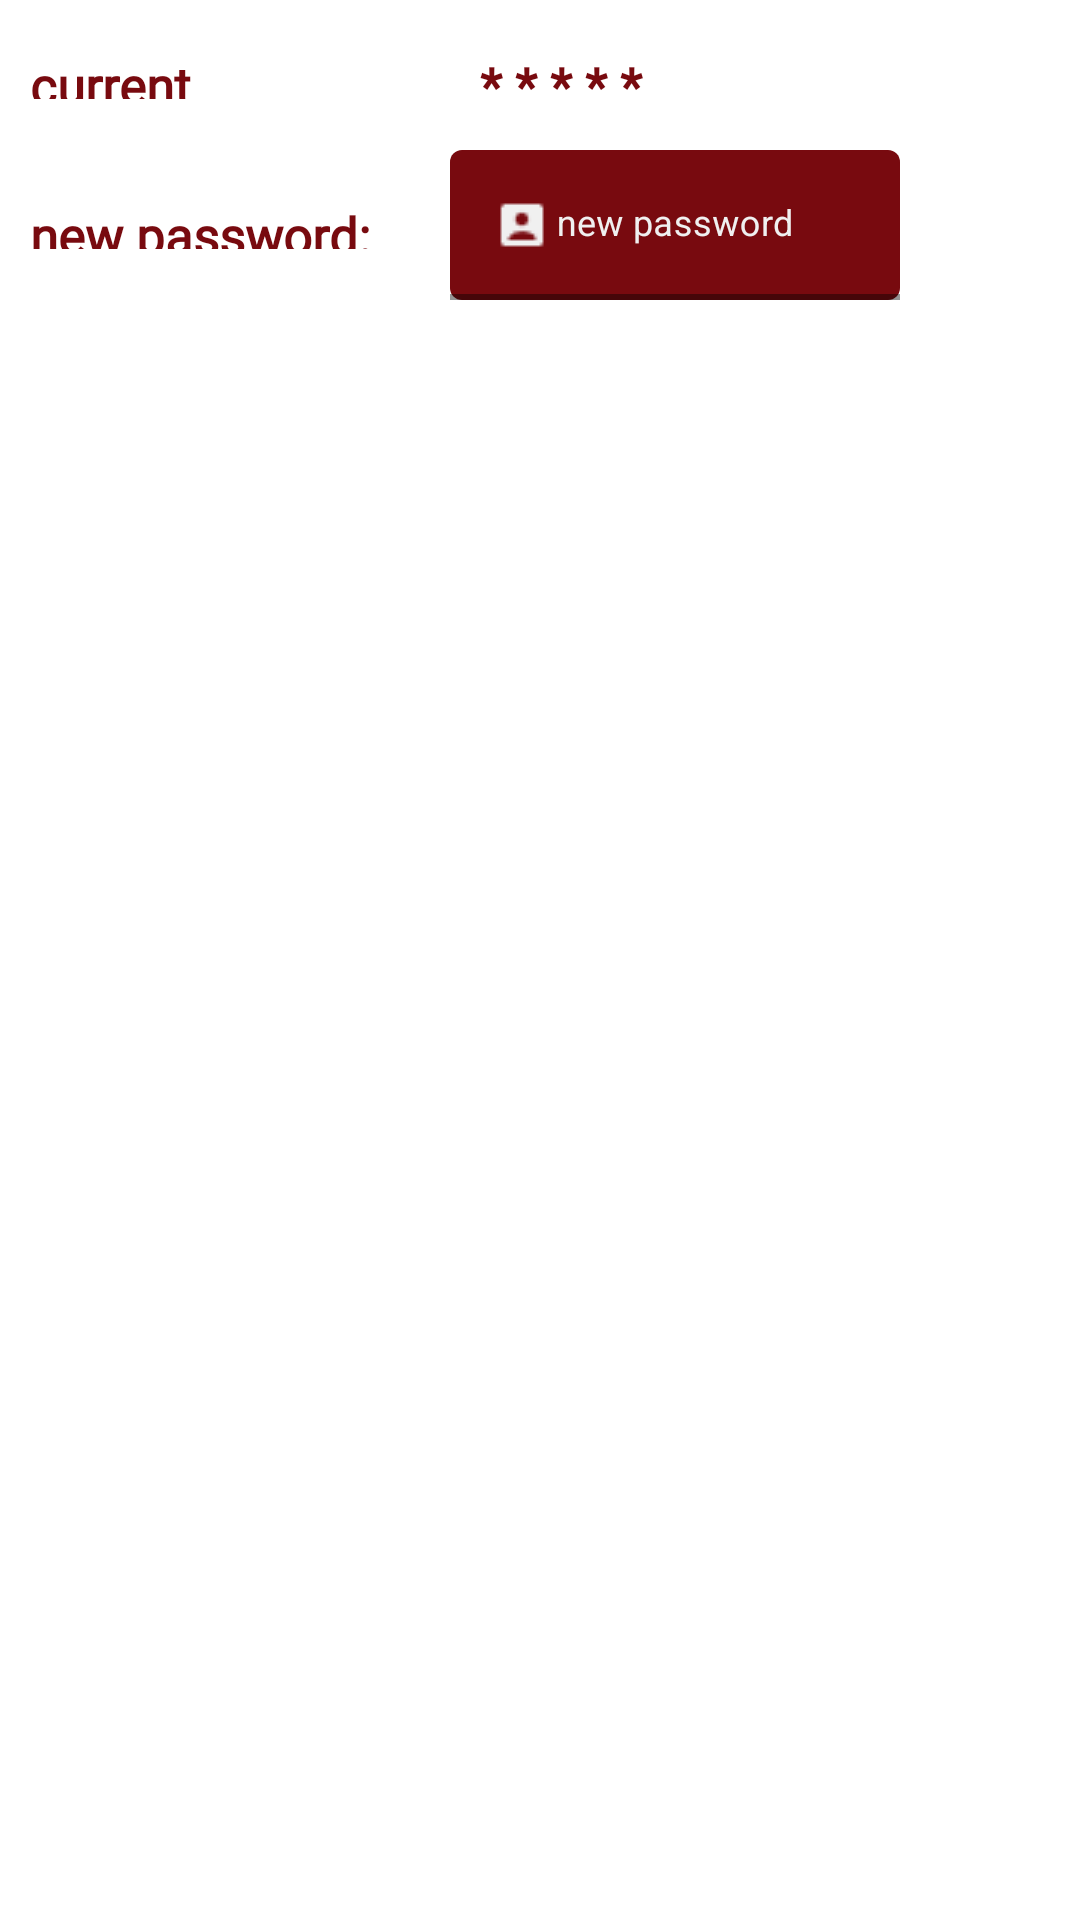

Android layout source for this screen:
<!-- AndroidManifest.xml: application theme LightThemeDayNight -->
<!-- res/layout/dialog_settings_account_password.xml -->
<?xml version="1.0" encoding="utf-8"?>
<layout xmlns:android="http://schemas.android.com/apk/res/android"
    xmlns:app="http://schemas.android.com/apk/res-auto">
    <data>
    </data>
    <androidx.constraintlayout.widget.ConstraintLayout
        android:id="@+id/root_layout_dialog_account_password"
        android:layout_width="match_parent"
        android:layout_height="wrap_content">
        <com.google.android.material.textview.MaterialTextView
            android:id="@+id/password_curlbl_tv"
            android:layout_width="150dp"
            android:layout_height="50dp"
            app:layout_constraintTop_toTopOf="parent"
            app:layout_constraintStart_toStartOf="parent"
            android:paddingTop="17dp"
            android:paddingBottom="17dp"
            android:paddingLeft="10dp"
            android:paddingRight="10dp"
            android:textAlignment="textStart"
            android:fontFamily="@font/cutiepatootie"
            android:text="current password:"
            android:textSize="17sp"
            android:textStyle="bold"
            android:textAppearance="?android:attr/textAppearanceMedium"
            android:textColor="@color/colorLightSecondary"/>
        <com.google.android.material.textview.MaterialTextView
            android:id="@+id/password_curval_tv"
            android:layout_width="150dp"
            android:layout_height="50dp"
            app:layout_constraintTop_toTopOf="parent"
            app:layout_constraintStart_toEndOf="@+id/password_curlbl_tv"
            android:paddingTop="17dp"
            android:paddingBottom="17dp"
            android:paddingLeft="10dp"
            android:paddingRight="10dp"
            android:textAlignment="textStart"
            android:fontFamily="@font/cutiepatootie"
            android:text="* * * * *"
            android:textSize="17sp"
            android:textStyle="bold"
            android:textAppearance="?android:attr/textAppearanceMedium"
            android:textColor="@color/colorLightSecondary"/>
        <com.google.android.material.textview.MaterialTextView
            android:id="@+id/password_newlbl_tv"
            android:layout_width="150dp"
            android:layout_height="50dp"
            app:layout_constraintTop_toBottomOf="@+id/password_curlbl_tv"
            app:layout_constraintStart_toStartOf="parent"
            android:paddingTop="17dp"
            android:paddingBottom="17dp"
            android:paddingLeft="10dp"
            android:paddingRight="10dp"
            android:textAlignment="textStart"
            android:fontFamily="@font/cutiepatootie"
            android:text="new password:"
            android:textSize="17sp"
            android:textStyle="bold"
            android:textAppearance="?android:attr/textAppearanceMedium"
            android:textColor="@color/colorLightSecondary"/>
        <com.google.android.material.textfield.TextInputLayout
            android:id="@+id/password_newval_tv"
            style="@style/MtrlTheme.TextInputLayout"
            app:startIconDrawable="@drawable/baseline_account_box_white_18dp"
            app:startIconTint="@color/colorGhostWhite"
            android:layout_width="150dp"
            android:layout_height="50dp"
            app:layout_constraintTop_toBottomOf="@+id/password_curval_tv"
            app:layout_constraintStart_toEndOf="@+id/password_newlbl_tv">
            <com.google.android.material.textfield.TextInputEditText
                android:id="@+id/password_newval_nested_et"
                android:layout_width="match_parent"
                android:layout_height="wrap_content"
                android:gravity="center"
                android:hint="new password"
                android:textSize="12sp"
                android:textColor="@color/colorGhostWhite"
                android:inputType="text|textNoSuggestions"/>
        </com.google.android.material.textfield.TextInputLayout>
    </androidx.constraintlayout.widget.ConstraintLayout>
</layout>
<!-- resources referenced by this layout -->
<resources>
  <color name="colorGhostWhite">#F0F0F0</color>
  <color name="colorLightSecondary">#780A0F</color>
  <!-- drawable baseline_account_box_white_18dp: png bitmap (drawable, 312 bytes) -->
  <style name="MtrlTheme.TextInputLayout" parent="@style/Widget.MaterialComponents.TextInputLayout.OutlinedBox">
          <item name="hintTextColor">@color/colorGhostWhite</item>
          <item name="android:textColorHint">@color/colorGhostWhite</item>
          <item name="boxStrokeColor">@color/colorLightSecondary</item>
          <item name="boxStrokeWidth">2dp</item>
          <item name="boxBackgroundColor">@color/colorLightSecondary</item>
          <item name="boxBackgroundMode">filled</item>
      </style>
  <style name="LightThemeDayNight" parent="Theme.MaterialComponents.DayNight.NoActionBar">
          <item name="colorAccent">@color/colorLightAccent</item>
          <item name="colorPrimary">@color/colorLightPrimary</item>
          <item name="android:statusBarColor">@color/colorLightSecondary</item>
          <item name="colorPrimaryDark">@color/colorLightPrimaryDark</item>
          <item name="colorPrimaryVariant">@color/colorLightPrimaryDark</item>
          <item name="colorSecondary">@color/colorLightSecondary</item>
          <item name="colorSecondaryVariant">@color/colorLightSecondaryVariant</item>
          <item name="background">@color/colorDarkSecondary</item>
          <item name="colorSurface">@color/colorLightSurface</item>
          <item name="colorError">@color/colorLightError</item>
          <item name="colorOnPrimary">@color/colorLightOnPrimary</item>
          <item name="colorOnSecondary">@color/colorLightOnSecondary</item>
          <item name="colorOnBackground">@color/colorLightOnBackground</item>
          <item name="colorOnSurface">@color/colorLightOnSurface</item>
          <item name="colorOnError">@color/colorLightOnError</item>
          <item name="bottomNavigationStyle">@style/MtrlTheme.LightMtrlBtmNav</item>
      </style>
  <color name="colorLightAccent">#FFFFFF</color>
  <color name="colorLightPrimary">#002d5c</color>
  <color name="colorLightPrimaryDark">#000132</color>
  <color name="colorLightSecondaryVariant">#ad4035</color>
  <color name="colorDarkSecondary">#000000</color>
  <color name="colorLightSurface">#FFFFFF</color>
  <color name="colorLightError">#ED1D24</color>
  <color name="colorLightOnPrimary">#FFFFFF</color>
  <color name="colorLightOnSecondary">#FFFFFF</color>
  <color name="colorLightOnBackground">#FFFFFF</color>
  <color name="colorLightOnSurface">#FFFFFF</color>
  <color name="colorLightOnError">#ED1D24</color>
  <style name="MtrlTheme.LightMtrlBtmNav" parent="@style/Widget.MaterialComponents.BottomNavigationView">
          <item name="backgroundTint">@color/colorLightSecondary</item>
          <item name="itemIconTint">@drawable/slc_item_color</item>
          <item name="itemTextColor">@drawable/slc_item_color</item>
      </style>
  <!-- drawable slc_item_color (drawable) -->
  <?xml version="1.0" encoding="utf-8"?>
  <selector xmlns:android="http://schemas.android.com/apk/res/android">
      <item android:color="#80FFFFFF" android:state_enabled="false"/>
      <item android:color="@color/colorGhostWhite" android:state_enabled="true"/>
  </selector>
</resources>
